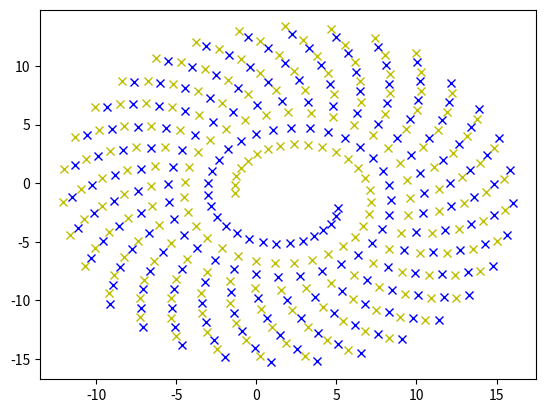

Write the Python code that produced this figure.
import random,time,sys
import numpy as np
import matplotlib.pyplot as plt

np.random.seed(0)           #debugging

#aktivierungsfunktion
def activation(r_h,phi_h):
    return exp(-pow(r_h,2)/2*pow(phi_h,2))

#training data
u=np.linspace(1,200,200)            #u=1,...,200

K1_X1=2+np.sin(0.2*u+8)*np.sqrt(u+10)
K1_X2=-1+np.cos(0.2*u+8)*np.sqrt(u+10)
Y1=1

K2_X1=2+np.sin(0.2*u-8)*np.sqrt(u+10)
K2_X2=-1+np.cos(0.2*u-8)*np.sqrt(u+10)
Y2=-1

#Visualisierung der verschiedenen Datenpunkte
plt.plot(K1_X1,K1_X2,'bx')
plt.plot(K2_X1,K2_X2,'yx')
plt.show()

#keine Zeit mehr für restliches Programm
